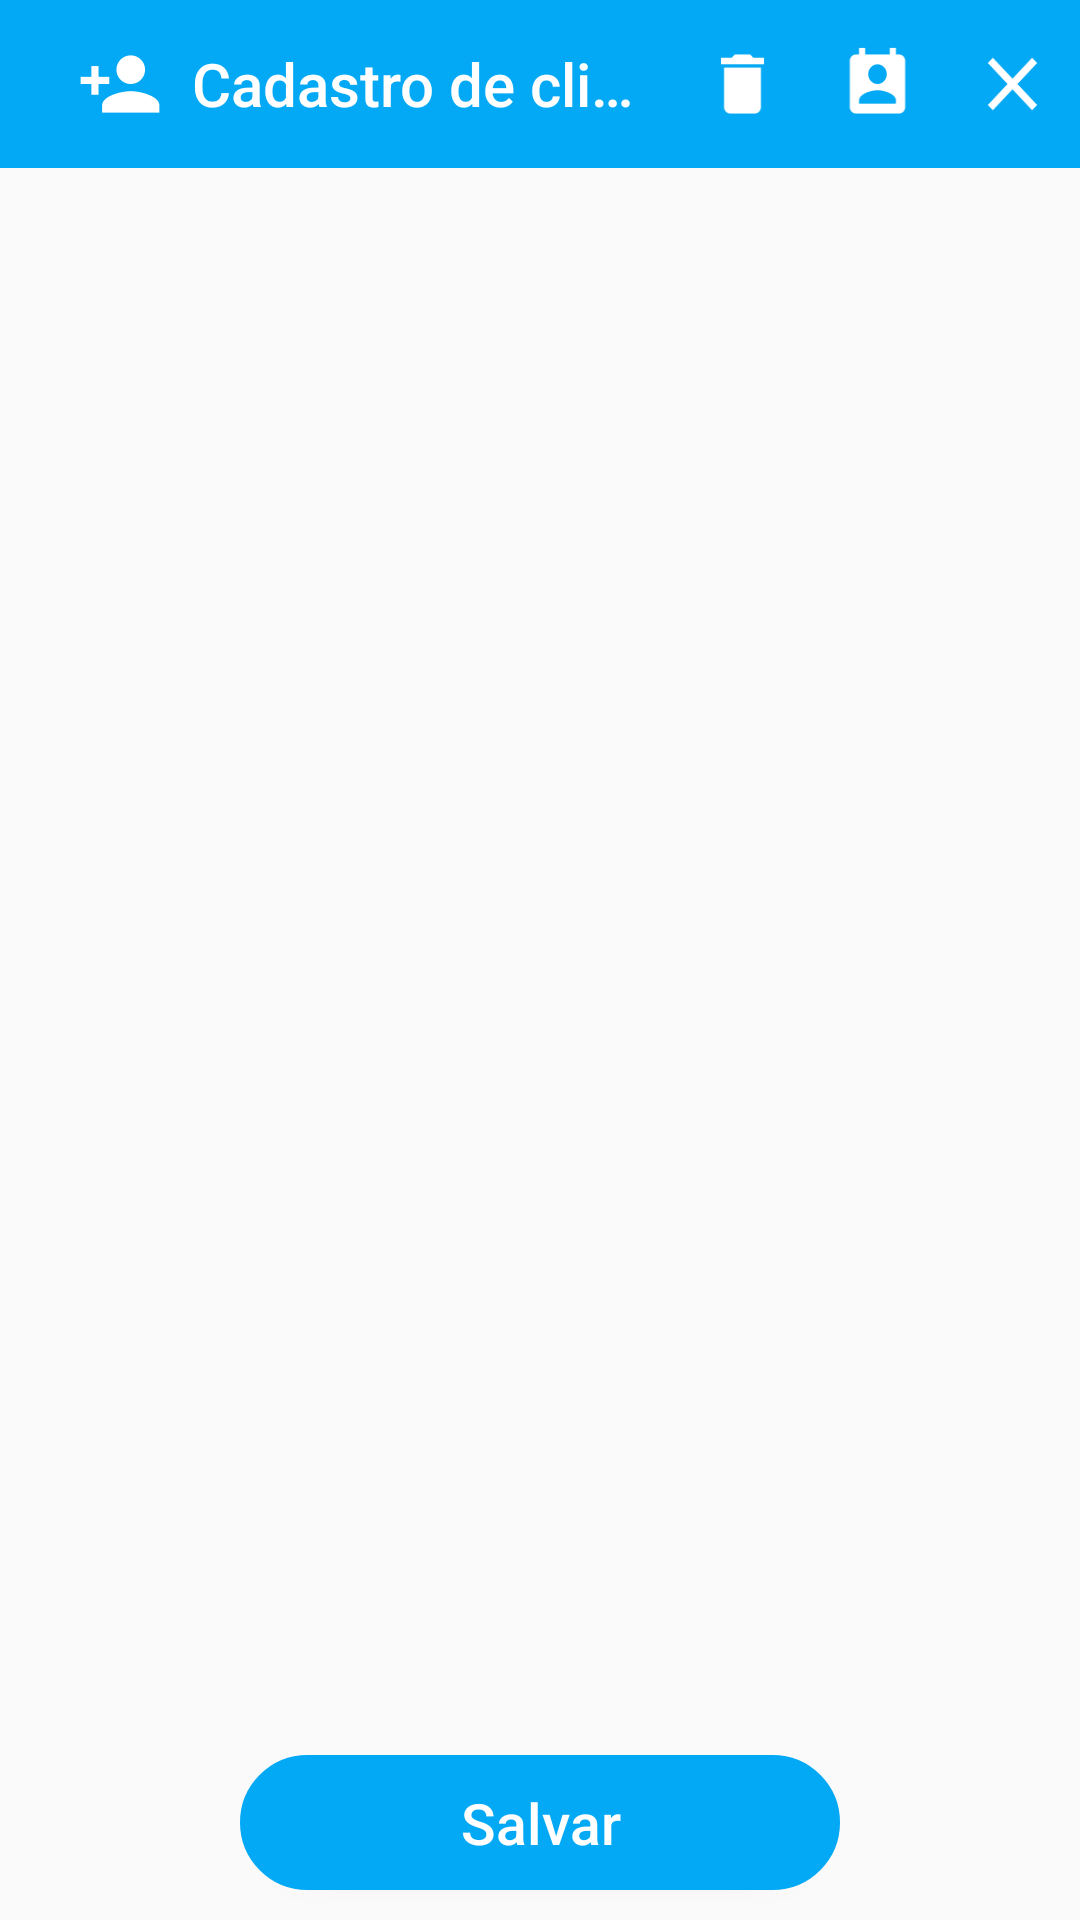

Produce the Android XML layout that renders to this screen, including the resource entries it uses.
<!-- AndroidManifest.xml: application theme AppTheme -->
<!-- res/layout/activity_register_client.xml -->
<?xml version="1.0" encoding="utf-8"?>
<LinearLayout
    xmlns:android="http://schemas.android.com/apk/res/android"
    xmlns:app="http://schemas.android.com/apk/res-auto"
    xmlns:tools="http://schemas.android.com/tools"
    android:id="@+id/main_content"
    android:layout_width="match_parent"
    android:layout_height="match_parent"
    android:fitsSystemWindows="true"
    android:orientation="vertical"
    tools:context=".Views.Activitys.RegisterClientActivity">

    <LinearLayout
        android:layout_width="match_parent"
        android:layout_height="0dp"
        android:orientation="vertical"
        android:layout_weight="9">

        <com.google.android.material.appbar.AppBarLayout
            android:id="@+id/idAppBarLayout"
            android:layout_width="match_parent"
            android:layout_height="wrap_content"
            android:paddingTop="@dimen/appbar_padding_top"
            android:theme="@style/AppTheme.AppBarOverlay"
            android:background="@color/colorPrimary">

            <androidx.appcompat.widget.Toolbar
                android:id="@+id/idToolbar"
                android:layout_width="match_parent"
                android:layout_height="match_parent"
                android:layout_weight="1"
                android:background="?attr/colorPrimary"
                app:layout_scrollFlags="scroll|enterAlways"
                app:logo="@mipmap/ic_client_add"
                app:popupTheme="@style/AppTheme.PopupOverlay"
                app:title="@string/str_client_title">

                <Button
                    android:id="@+id/idBtnClose"
                    android:layout_width="45dp"
                    android:layout_height="wrap_content"
                    android:layout_gravity="right"
                    android:background="@mipmap/ic_close" />

                <Button
                    android:id="@+id/idBtnNewTask"
                    android:layout_width="45dp"
                    android:layout_height="wrap_content"
                    android:layout_gravity="right"
                    android:background="@mipmap/ic_calendar" />

                <Button
                    android:id="@+id/idBtnDelete"
                    android:layout_width="45dp"
                    android:layout_height="wrap_content"
                    android:layout_gravity="right"
                    android:backgroundTint="@color/colorWhite"
                    android:background="@mipmap/ic_delete" />

            </androidx.appcompat.widget.Toolbar>
        </com.google.android.material.appbar.AppBarLayout>

        <com.google.android.material.tabs.TabLayout
            android:id="@+id/idTabLayout"
            android:layout_width="match_parent"
            android:layout_height="wrap_content"/>

        <androidx.viewpager.widget.ViewPager
            android:id="@+id/idViewPager"
            android:layout_width="match_parent"
            android:layout_height="match_parent"
            app:layout_behavior="@string/appbar_scrolling_view_behavior" />

    </LinearLayout>

    <LinearLayout
        android:layout_width="match_parent"
        android:layout_height="0dp"
        android:layout_gravity="center"
        android:gravity="bottom"
        android:orientation="vertical"
        android:layout_weight="1">

        <Button
            android:id="@+id/idBtnSave"
            android:layout_width="200dp"
            android:layout_height="45dp"
            android:layout_gravity="center"
            android:layout_marginLeft="30dp"
            android:layout_marginTop="10dp"
            android:layout_marginRight="30dp"
            android:layout_marginBottom="10dp"
            android:background="@drawable/btn_rounded_blue"
            android:elevation="@dimen/fab_margin"
            android:gravity="center"
            android:text="@string/str_save"
            android:textAllCaps="false"
            android:textColor="@color/colorWhite"
            android:textSize="19dp" />
    </LinearLayout>
</LinearLayout>
<!-- resources referenced by this layout -->
<resources>
  <color name="colorPrimary">#03A9F4</color>
  <color name="colorWhite">#FFFFFF</color>
  <!-- drawable btn_rounded_blue (drawable) -->
  <?xml version="1.0" encoding="utf-8"?>
  <shape xmlns:android="http://schemas.android.com/apk/res/android" >
      
      <solid
          android:color="@color/colorPrimary"/>
  
      <stroke
          android:width="2dp"
          android:color="@color/colorPrimary" />
  
      <corners
          android:radius="60dp" />
  </shape>
  <!-- mipmap ic_calendar (drawable-anydpi) -->
  <vector xmlns:android="http://schemas.android.com/apk/res/android"
      android:width="24dp"
      android:height="24dp"
      android:viewportWidth="26"
      android:viewportHeight="26"
      android:tint="#FFFFFF"
      android:alpha="0.8">
    <group android:translateX="1"
        android:translateY="2.0833333">
        <path
            android:fillColor="#FF000000"
            android:pathData="M19,3h-1L18,1h-2v2L8,3L8,1L6,1v2L5,3c-1.11,0 -2,0.9 -2,2v14c0,1.1 0.89,2 2,2h14c1.1,0 2,-0.9 2,-2L21,5c0,-1.1 -0.9,-2 -2,-2zM12,6c1.66,0 3,1.34 3,3s-1.34,3 -3,3 -3,-1.34 -3,-3 1.34,-3 3,-3zM18,18L6,18v-1c0,-2 4,-3.1 6,-3.1s6,1.1 6,3.1v1z"/>
    </group>
  </vector>
  <!-- mipmap ic_client_add: png bitmap (mipmap-hdpi, 536 bytes) -->
  <!-- mipmap ic_close (drawable-anydpi) -->
  <vector xmlns:android="http://schemas.android.com/apk/res/android"
      android:width="24dp"
      android:height="24dp"
      android:viewportWidth="18.2"
      android:viewportHeight="18.2"
      android:tint="#FFFFFF"
      android:alpha="0.8">
    <group android:translateX="-2.9"
        android:translateY="-2.9">
        <path
            android:fillColor="#FF000000"
            android:pathData="M19,6.41L17.59,5 12,10.59 6.41,5 5,6.41 10.59,12 5,17.59 6.41,19 12,13.41 17.59,19 19,17.59 13.41,12z"/>
    </group>
  </vector>
  <!-- mipmap ic_delete (drawable-anydpi) -->
  <vector xmlns:android="http://schemas.android.com/apk/res/android"
      android:width="24dp"
      android:height="24dp"
      android:viewportWidth="23.4"
      android:viewportHeight="23.4"
      android:tint="#FFFFFF"
      android:alpha="0.8">
    <group android:translateX="-0.3"
        android:translateY="-0.3">
        <path
            android:fillColor="#FF000000"
            android:pathData="M6,19c0,1.1 0.9,2 2,2h8c1.1,0 2,-0.9 2,-2V7H6v12zM19,4h-3.5l-1,-1h-5l-1,1H5v2h14V4z"/>
    </group>
  </vector>
  <string name="str_client_title">Cadastro de cliente</string>
  <string name="str_save">Salvar</string>
  <style name="AppTheme.AppBarOverlay" parent="ThemeOverlay.AppCompat.Dark.ActionBar" />
  <style name="AppTheme.PopupOverlay" parent="ThemeOverlay.AppCompat.Light" />
  <style name="AppTheme" parent="Theme.AppCompat.Light.DarkActionBar">
          
          <item name="colorPrimary">@color/colorPrimary</item>
          <item name="colorPrimaryDark">@color/colorPrimaryDark</item>
          <item name="colorAccent">@color/colorAccent</item>
      </style>
  <color name="colorPrimaryDark">#0288d1</color>
  <color name="colorAccent">#808183</color>
</resources>
